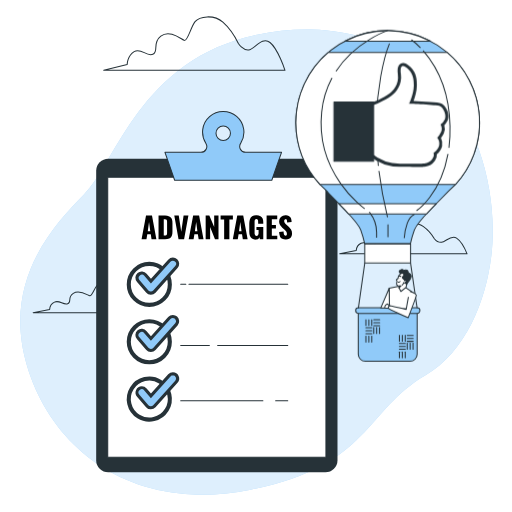
t = 0.00 s
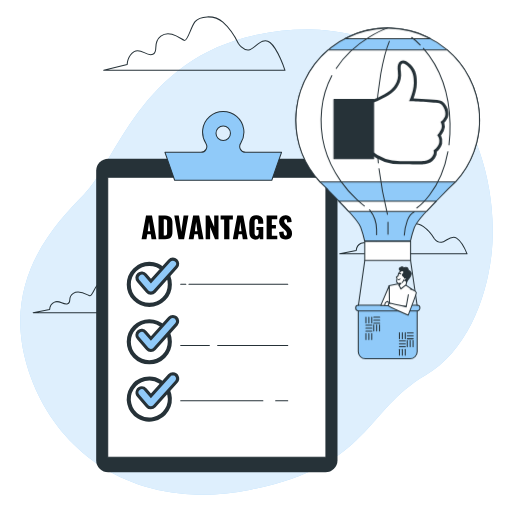
t = 0.19 s
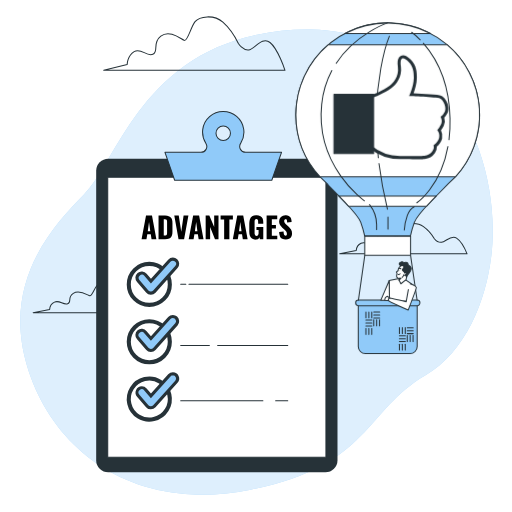
t = 0.56 s
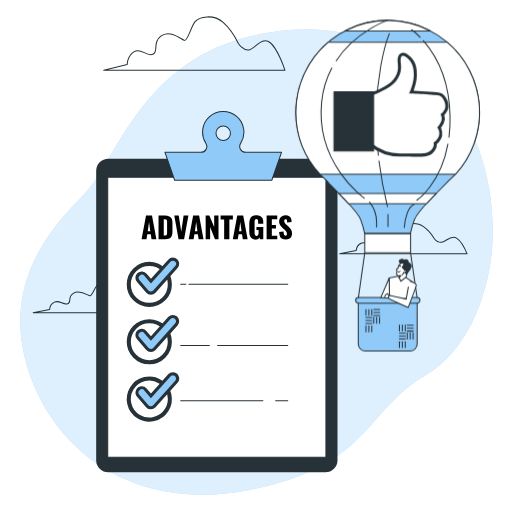
t = 0.75 s
t = 0.94 s: frame unchanged from t = 0.56 s, image omitted
t = 1.31 s: frame unchanged from t = 0.19 s, image omitted

The animated SVG that drew these frames (rendered in a browser with its animation timeline set to each time). Animation: 1 CSS @keyframes rule; one cycle of 1.50 s, repeats indefinitely.

<svg class="animated" id="freepik_stories-advantages" xmlns="http://www.w3.org/2000/svg" viewBox="0 0 500 500" version="1.1" xmlns:xlink="http://www.w3.org/1999/xlink" xmlns:svgjs="http://svgjs.com/svgjs"><style>svg#freepik_stories-advantages:not(.animated) .animable {opacity: 0;}svg#freepik_stories-advantages.animated #freepik--hot-air-balloon--inject-26 {animation: 1.5s Infinite  linear floating;animation-delay: 0s;}svg#freepik_stories-advantages.animated #freepik--Icon--inject-26 {animation: 1.5s Infinite  linear floating;animation-delay: 0s;}            @keyframes floating {                0% {                    opacity: 1;                    transform: translateY(0px);                }                50% {                    transform: translateY(-10px);                }                100% {                    opacity: 1;                    transform: translateY(0px);                }            }        .animator-hidden { display: none; }</style><g id="freepik--background-simple--inject-26" class="animable" style="transform-origin: 250.515px 255.971px;"><path d="M479.78,249.9c-5.1,43.2-24.83,93.43-64.22,116.5C356,401.27,361,454.9,244.84,478.22a239.4,239.4,0,0,1-51.51,4.86A198,198,0,0,1,168.05,481C94.21,470.23,44.52,418.91,26.29,357,2.3,275.47,50.2,222.13,82,190S137,57.7,251,33.89a230.81,230.81,0,0,1,52.94-5c40.57,1,84.83,14.31,115.45,42.12q3.45,3.13,6.71,6.49C468.65,121.15,486.74,191,479.78,249.9Z" style="fill: rgb(144, 202, 249); transform-origin: 250.515px 255.971px;" id="elurximl91xs" class="animable"></path><g id="elpvloqlwrhdr"><path d="M479.78,249.9c-5.1,43.2-24.83,93.43-64.22,116.5C356,401.27,361,454.9,244.84,478.22a239.4,239.4,0,0,1-51.51,4.86A198,198,0,0,1,168.05,481C94.21,470.23,44.52,418.91,26.29,357,2.3,275.47,50.2,222.13,82,190S137,57.7,251,33.89a230.81,230.81,0,0,1,52.94-5c40.57,1,84.83,14.31,115.45,42.12q3.45,3.13,6.71,6.49C468.65,121.15,486.74,191,479.78,249.9Z" style="fill: rgb(255, 255, 255); opacity: 0.7; transform-origin: 250.515px 255.971px;" class="animable"></path></g></g><g id="freepik--Clouds--inject-26" class="animable" style="transform-origin: 244.255px 160.957px;"><path d="M232.81,42.56s-6.27-13.06-15.15-20.9-23-5.74-27.16-.52-7.31,19.33-10.44,18.28-14.11-11-23-4.18S155.51,50.39,149.24,53,137.75,46.21,131,50.39s-6.79,12.54-6.79,12.54l-22.9,5.71h177s-6.79-20.86-14.62-27.13-15.15,6.79-20.9,7.32S232.81,42.56,232.81,42.56Z" style="fill: none; stroke: rgb(38, 50, 56); stroke-linecap: round; stroke-linejoin: round; transform-origin: 189.81px 42.5624px;" id="el816e65cx03v" class="animable"></path><path d="M424.2,233.11s-4.4-7.41-10.64-11.85-16.14-3.26-19.08-.3-5.14,11-7.34,10.37S377.23,225.11,371,229s-1.1,8.59-5.51,10.07-8.07-3.85-12.84-1.48a8.41,8.41,0,0,0-4.77,7.11L331.8,247.9H456.13s-4.77-11.83-10.28-15.39-10.64,3.85-14.68,4.15S424.2,233.11,424.2,233.11Z" style="fill: none; stroke: rgb(38, 50, 56); stroke-linecap: round; stroke-linejoin: round; transform-origin: 393.965px 233.113px;" id="el5mr1wdz95zw" class="animable"></path><path d="M124.78,290.64s-4.4-7.41-10.64-11.85S98,275.53,95.06,278.5s-5.14,10.95-7.34,10.36-9.91-6.22-16.14-2.37-1.1,8.59-5.51,10.07-8.07-3.85-12.84-1.48a8.41,8.41,0,0,0-4.77,7.11l-16.08,3.24H156.71s-4.77-11.83-10.28-15.38-10.64,3.85-14.68,4.14S124.78,290.64,124.78,290.64Z" style="fill: none; stroke: rgb(38, 50, 56); stroke-linecap: round; stroke-linejoin: round; transform-origin: 94.545px 290.643px;" id="elz7tksm2kqmp" class="animable"></path></g><g id="freepik--plants-2--inject-26" class="animable animator-hidden" style="transform-origin: 234.923px 399.557px;"><path d="M43.84,388.78c2.34-.28,6.84-3,6.85-3.06s-2.74-2.41-2.93-2.54c-2.23-1.51-7.42-3.11-9.79-1.25a3.56,3.56,0,0,0-.21,5.3C39.23,388.76,41.84,389,43.84,388.78Z" style="fill: rgb(38, 50, 56); transform-origin: 43.684px 384.971px;" id="el9y3i5nxywb" class="animable"></path><path d="M53.15,401.07c2.11-.85,5.49-4.41,5.75-4.7a63.64,63.64,0,0,0,6.48,5.39c1.32,1,2.68,1.9,4.05,2.82-.69-.33-1.31-.61-1.4-.64-2.55-.87-8-1-9.77,1.37a3.56,3.56,0,0,0,1.19,5.17c1.83,1.09,4.41.65,6.27-.11s4.84-3.75,5.6-4.55l1.59,1.05c2.56,1.66,5.12,3.3,7.57,5,.87.59,1.7,1.21,2.54,1.82-.62-.29-1.14-.52-1.22-.55-2.55-.87-8-1-9.77,1.38a3.55,3.55,0,0,0,1.19,5.16c1.83,1.09,4.41.65,6.27-.11S84,416.1,85,415.16c.83.65,1.67,1.31,2.45,2,.52.47,1.06.89,1.55,1.39l1.5,1.45c.92.95,1.87,1.93,2.74,2.89.61.66,1.18,1.29,1.76,1.94-.86-.61-2.56-1.75-2.71-1.83-2.39-1.24-7.73-2.23-9.87-.12a3.56,3.56,0,0,0,.4,5.29c1.64,1.36,4.26,1.31,6.21.85,2.16-.52,5.9-3.39,6.36-3.76,1,1.07,1.87,2.11,2.71,3.12.63.73,1.23,1.45,1.8,2.14l1.62-.95c-.65-.76-1.34-1.55-2.07-2.36-1-1.09-2-2.23-3.09-3.39A38.64,38.64,0,0,0,98.89,420c2.18.66,6.58.35,7.14.31.21,1.41.39,2.79.55,4.09.08.69.15,1.34.22,2l1.71-1c-.05-.41-.1-.8-.16-1.22-.2-1.44-.45-3-.71-4.54.54-.18,5-1.71,6.64-3.23,1.47-1.37,3-3.53,2.73-5.64a3.57,3.57,0,0,0-4.19-3.26c-2.95.62-5.07,5.62-5.35,8.29,0,.16,0,1.89,0,3-.12-.64-.22-1.27-.34-1.92-.24-1.31-.51-2.6-.8-4-.16-.67-.32-1.34-.49-2s-.4-1.38-.59-2.07c-.49-1.61-1.07-3.21-1.68-4.81,1.14-.21,5.18-1,6.84-2.15s3.46-3,3.56-5.16a3.57,3.57,0,0,0-3.65-3.86c-3,.17-5.86,4.79-6.55,7.39,0,.16-.32,2.08-.46,3.14-.37-1-.74-1.91-1.16-2.87-1.19-2.77-2.48-5.53-3.75-8.29l-1.16-2.54c.41-.07,5.23-.91,7.1-2.19,1.65-1.14,3.45-3,3.55-5.17a3.56,3.56,0,0,0-3.65-3.85c-3,.16-5.86,4.78-6.54,7.39-.06.19-.46,3-.53,3.67-.84-1.87-1.66-3.73-2.4-5.61a61.71,61.71,0,0,1-2.52-7.74c.19,0,5.22-.89,7.13-2.2,1.66-1.13,3.46-3,3.56-5.17A3.56,3.56,0,0,0,99.31,365c-3,.16-5.86,4.79-6.55,7.39-.05.2-.48,3.18-.52,3.72,0-.15-.1-.3-.13-.46A45,45,0,0,1,91,367.51c-.09-1.5-.09-2.94,0-4.34,1-.07,5.31-.41,7.16-1.4s3.77-2.64,4.1-4.74A3.56,3.56,0,0,0,99,352.8c-3-.17-6.36,4.11-7.32,6.62-.06.14-.44,1.59-.7,2.64,0-.63,0-1.28.07-1.89.13-2.27.39-4.35.63-6.19.15-1,.3-2,.45-2.86.91-.55,4.52-2.81,5.69-4.51s2.12-4.08,1.45-6.1a3.56,3.56,0,0,0-4.79-2.28c-2.75,1.23-3.74,6.58-3.45,9.25,0,.23.85,3.8.89,3.77l.06,0c-.16.84-.33,1.74-.49,2.74-.28,1.83-.59,3.91-.77,6.19a64.87,64.87,0,0,0-.22,7.38,46.92,46.92,0,0,0,.92,8.22l0,.09c-.44-.77-1.72-2.88-1.83-3-1.65-2.12-6.08-5.27-8.92-4.24a3.56,3.56,0,0,0-1.85,5c.92,1.92,3.32,3,5.29,3.37,2.22.45,7-.66,7.39-.75A61.75,61.75,0,0,0,94,384.22c.56,1.54,1.18,3.07,1.82,4.59-.4-.65-.75-1.23-.81-1.31-1.65-2.12-6.08-5.27-8.92-4.24a3.56,3.56,0,0,0-1.85,5c.92,1.92,3.32,3,5.29,3.37s6.1-.46,7.18-.71l.75,1.75c1.22,2.8,2.45,5.58,3.56,8.34.4,1,.75,1.95,1.11,2.92-.35-.58-.65-1.07-.71-1.13-1.64-2.13-6.08-5.27-8.91-4.25a3.56,3.56,0,0,0-1.85,5c.92,1.92,3.32,3,5.29,3.37s5.7-.38,7-.66c.34,1,.68,2,1,3,.17.68.39,1.32.53,2l.45,2c.23,1.3.49,2.64.69,3.92.15.88.27,1.73.39,2.58-.38-1-1.16-2.86-1.25-3a13.8,13.8,0,0,0-5-4.87,3.61,3.61,0,0,0-.44-.66,3.56,3.56,0,0,0-5.29-.4c-2.12,2.14-1.13,7.48.11,9.87.08.14,1,1.58,1.66,2.48-.44-.48-.87-.94-1.34-1.42-.91-1-1.85-1.89-2.86-2.89L90,417.45c-.5-.48-1.09-.93-1.64-1.4-1.29-1.07-2.65-2.09-4-3.09.83-.8,3.76-3.69,4.52-5.56s1.2-4.44.11-6.27a3.55,3.55,0,0,0-5.16-1.2c-2.42,1.79-2.25,7.22-1.39,9.77,0,.16.88,1.92,1.35,2.88-.84-.6-1.68-1.19-2.55-1.76-2.52-1.65-5.12-3.24-7.71-4.84l-2.36-1.48c.3-.29,3.85-3.65,4.7-5.75.76-1.86,1.21-4.44.12-6.27a3.58,3.58,0,0,0-5.17-1.2c-2.42,1.8-2.25,7.23-1.39,9.78.07.19,1.26,2.72,1.59,3.35-1.73-1.09-3.44-2.2-5.09-3.35A62.3,62.3,0,0,1,59.5,396c.14-.13,3.87-3.62,4.74-5.77.76-1.86,1.2-4.44.11-6.27a3.55,3.55,0,0,0-5.16-1.2c-2.42,1.79-2.25,7.22-1.39,9.77.07.2,1.35,2.92,1.62,3.4l-.37-.31a46.72,46.72,0,0,1-5.37-6.15c-.9-1.21-1.69-2.41-2.44-3.6.76-.58,4.21-3.27,5.21-5.11s1.68-4.28.8-6.22a3.56,3.56,0,0,0-5-1.76c-2.6,1.52-3,6.93-2.46,9.56,0,.14.52,1.56.88,2.59-.33-.54-.68-1.1-1-1.62-1.15-2-2.08-3.84-2.89-5.51-.45-1-.84-1.82-1.2-2.63.45-1,2.21-4.84,2.25-6.9s-.48-4.58-2.16-5.89a3.55,3.55,0,0,0-5.25.74c-1.61,2.54.51,7.55,2.23,9.62.15.17,2.8,2.7,2.82,2.65l0-.06c.33.79.69,1.64,1.1,2.56.78,1.68,1.67,3.58,2.78,5.58a62.4,62.4,0,0,0,3.89,6.29,46.4,46.4,0,0,0,5.3,6.34l.07.06c-.78-.4-3-1.45-3.2-1.51-2.54-.87-8-1-9.77,1.37a3.56,3.56,0,0,0,1.19,5.17C48.71,402.27,51.29,401.83,53.15,401.07Z" style="fill: rgb(38, 50, 56); transform-origin: 78.4443px 384.237px;" id="elolo07v7ip5e" class="animable"></path><path d="M90.58,362.74s-1-3.52-1-3.73c-1-2.49-4.47-6.69-7.47-6.45a3.56,3.56,0,0,0-3.1,4.31c.38,2.09,2.41,3.74,4.21,4.64C85.29,362.57,90.57,362.74,90.58,362.74Z" style="fill: rgb(38, 50, 56); transform-origin: 84.7529px 357.645px;" id="el9k3obg2m4br" class="animable"></path><path d="M356.72,393.35c2.29,1,7.87.87,7.87.87s-1.2-3.66-1.3-3.88c-1.23-2.56-5.1-6.79-8.25-6.37a3.76,3.76,0,0,0-3,4.72C352.54,390.87,354.78,392.5,356.72,393.35Z" style="fill: rgb(38, 50, 56); transform-origin: 358.246px 389.083px;" id="elvqk8bpi0u3o" class="animable"></path><path d="M358.65,409.52c2.37.34,7.35-1.1,7.75-1.22a65.61,65.61,0,0,0,3,8.36c.68,1.59,1.42,3.16,2.18,4.73-.45-.66-.86-1.25-.93-1.33-1.86-2.15-6.71-5.21-9.64-4a3.76,3.76,0,0,0-1.66,5.35c1.08,2,3.67,2.94,5.77,3.24s6.4-.83,7.52-1.15c.3.6.59,1.2.9,1.8,1.44,2.87,2.89,5.73,4.23,8.58.47,1,.9,2,1.33,3-.4-.59-.75-1.08-.81-1.15-1.86-2.15-6.71-5.21-9.64-4a3.76,3.76,0,0,0-1.67,5.34c1.09,2,3.67,2.95,5.77,3.25s6-.73,7.33-1.1c.41,1,.82,2.09,1.18,3.12.22.7.49,1.37.67,2.09s.4,1.42.59,2.12c.33,1.36.67,2.76,1,4.09.2.93.38,1.82.56,2.71-.46-1-1.39-3-1.49-3.11-1.51-2.4-5.85-6.16-8.93-5.38a3.78,3.78,0,0,0-2.46,5c.77,2.11,3.19,3.46,5.21,4.08,2.24.68,7.18.06,7.8,0,.3,1.47.57,2.91.81,4.28.17,1,.34,2,.49,2.91h2c-.19-1-.4-2.12-.62-3.26-.3-1.5-.64-3.1-1-4.74a42.25,42.25,0,0,0,4.35-2c1.63,1.76,5.8,3.82,6.34,4.09-.57,1.39-1.14,2.74-1.69,4-.29.67-.58,1.31-.86,1.94h2.1c.16-.4.33-.79.5-1.21.58-1.41,1.17-2.93,1.77-4.5.6.12,5.49,1.11,7.77.6,2.07-.47,4.58-1.64,5.5-3.68a3.77,3.77,0,0,0-2.07-5.21c-3-1-7.62,2.42-9.31,4.7-.1.14-1,1.72-1.57,2.73.24-.65.48-1.27.72-1.93.48-1.31.92-2.64,1.4-4.06l.63-2.1c.22-.7.37-1.47.56-2.21.42-1.72.75-3.48,1-5.27,1.15.42,5.25,1.85,7.38,1.7s4.77-.93,6-2.81a3.75,3.75,0,0,0-1.26-5.45c-2.83-1.46-7.89,1.23-9.91,3.23-.12.12-1.41,1.72-2.09,2.62.17-1.08.34-2.15.47-3.24.4-3.16.69-6.36,1-9.56.09-1,.2-1.95.3-2.92.41.15,5.25,1.95,7.63,1.78,2.11-.14,4.77-.92,6-2.8a3.76,3.76,0,0,0-1.26-5.46c-2.83-1.46-7.89,1.23-9.91,3.23-.15.15-2,2.46-2.43,3.07.23-2.15.47-4.29.8-6.39a67.56,67.56,0,0,1,1.83-8.4c.19.08,5.24,2,7.67,1.81,2.12-.15,4.77-.93,6-2.81a3.77,3.77,0,0,0-1.26-5.46c-2.83-1.45-7.9,1.23-9.91,3.24-.16.15-2.14,2.63-2.47,3.11.05-.16.08-.33.13-.49a48.37,48.37,0,0,1,3.33-8c.72-1.41,1.49-2.72,2.27-4,.9.45,5.05,2.46,7.26,2.55s4.85-.4,6.27-2.13a3.76,3.76,0,0,0-.66-5.56c-2.65-1.76-8,.35-10.2,2.12-.12.1-1.24,1.21-2,2,.36-.56.72-1.15,1.07-1.68,1.33-2,2.68-3.76,3.88-5.3.69-.87,1.33-1.64,1.93-2.36,1.12,0,5.62-.16,7.59-1.08s4.12-2.59,4.58-4.78a3.78,3.78,0,0,0-3.15-4.64c-3.16-.34-6.92,4-8.07,6.59-.1.23-1.26,3.91-1.2,3.91h.06c-.59.68-1.23,1.41-1.9,2.23-1.24,1.52-2.62,3.25-4,5.23a66.8,66.8,0,0,0-4.15,6.61,49.13,49.13,0,0,0-3.54,8l0,.11c0-.94,0-3.54,0-3.74-.37-2.82-2.73-8.05-5.86-8.63a3.77,3.77,0,0,0-4.34,3.54c-.18,2.24,1.44,4.48,3,5.9,1.79,1.59,6.74,3.13,7.14,3.25a66,66,0,0,0-2.1,8.64c-.3,1.71-.55,3.43-.79,5.16,0-.81,0-1.53,0-1.63-.36-2.81-2.72-8-5.85-8.62a3.76,3.76,0,0,0-4.34,3.54c-.18,2.24,1.44,4.48,3,5.89s5.8,2.84,6.92,3.19c-.09.67-.17,1.33-.25,2-.39,3.2-.75,6.38-1.21,9.5-.16,1.1-.36,2.17-.55,3.25,0-.72,0-1.32,0-1.41-.36-2.82-2.72-8.05-5.85-8.63a3.77,3.77,0,0,0-4.34,3.55c-.19,2.23,1.44,4.47,3,5.88s5.39,2.7,6.71,3.13c-.23,1.1-.46,2.19-.73,3.25-.21.71-.35,1.41-.6,2.12s-.45,1.4-.67,2.09c-.48,1.31-1,2.67-1.46,3.94-.34.89-.68,1.72-1,2.57.17-1.09.46-3.24.47-3.42a14.72,14.72,0,0,0-2-7.11,4.64,4.64,0,0,0-.06-.83,3.75,3.75,0,0,0-4.6-3.19c-3.07.82-5,6.21-5.17,9,0,.16.1,2,.19,3.14-.15-.67-.29-1.32-.46-2-.32-1.35-.69-2.7-1.07-4.15-.21-.7-.42-1.4-.64-2.11s-.49-1.42-.74-2.14c-.61-1.67-1.3-3.32-2-5,1.19-.29,5.4-1.36,7.09-2.66s3.47-3.4,3.45-5.65a3.76,3.76,0,0,0-4.07-3.85c-3.16.34-5.9,5.38-6.48,8.16,0,.17-.22,2.22-.3,3.34-.45-1-.9-2-1.39-3-1.41-2.85-2.93-5.69-4.43-8.52-.46-.87-.91-1.74-1.36-2.61.42-.1,5.45-1.27,7.34-2.72,1.69-1.29,3.47-3.41,3.46-5.65a3.76,3.76,0,0,0-4.07-3.85c-3.16.34-5.9,5.38-6.48,8.16,0,.21-.31,3.15-.34,3.9-1-1.92-2-3.84-2.85-5.77a65.56,65.56,0,0,1-3.11-8c.2,0,5.46-1.24,7.4-2.73,1.68-1.29,3.47-3.4,3.45-5.64a3.78,3.78,0,0,0-4.07-3.86c-3.16.35-5.9,5.38-6.47,8.16-.05.22-.33,3.38-.34,4-.05-.16-.12-.32-.17-.48a48.16,48.16,0,0,1-1.61-8.46c-.18-1.58-.26-3.1-.3-4.58,1-.12,5.57-.73,7.47-1.88s3.82-3,4.05-5.23a3.77,3.77,0,0,0-3.62-4.28c-3.18,0-6.46,4.7-7.34,7.4,0,.15-.36,1.69-.58,2.83,0-.67,0-1.36,0-2,0-2.41.16-4.61.31-6.56.09-1.11.2-2.11.31-3,.92-.63,4.6-3.23,5.73-5.09s2-4.42,1.18-6.51a3.77,3.77,0,0,0-5.18-2.13c-2.82,1.46-3.57,7.15-3.1,10,0,.24,1.11,4,1.16,3.92l.05,0c-.12.89-.25,1.86-.36,2.91-.19,2-.39,4.15-.45,6.57a67.31,67.31,0,0,0,.19,7.8,48.27,48.27,0,0,0,1.44,8.6l0,.1c-.5-.78-2-2.93-2.1-3.09-1.86-2.14-6.71-5.2-9.64-4a3.77,3.77,0,0,0-1.67,5.35C354,408.24,356.55,409.21,358.65,409.52Z" style="fill: rgb(38, 50, 56); transform-origin: 392.85px 414.395px;" id="elg44gqw1vyla" class="animable"></path><path d="M413.19,394.57c.05,0,1-3.71,1.05-3.95.39-2.81-.51-8.48-3.37-9.86a3.76,3.76,0,0,0-5.12,2.27c-.77,2.11.2,4.69,1.36,6.48C408.46,391.6,413.19,394.57,413.19,394.57Z" style="fill: rgb(38, 50, 56); transform-origin: 409.9px 387.499px;" id="el17ctwafia0t" class="animable"></path></g><g id="freepik--plant-1--inject-26" class="animable animator-hidden" style="transform-origin: 110.76px 160.255px;"><path d="M46.15,122.06c4.12,1.8,14.2,1.57,14.21,1.57s-2.17-6.6-2.36-7c-2.21-4.62-9.21-12.26-14.9-11.49a6.78,6.78,0,0,0-5.45,8.51C38.59,117.6,42.64,120.53,46.15,122.06Z" style="fill: rgb(38, 50, 56); transform-origin: 48.881px 114.363px;" id="el8chu3djmjip" class="animable"></path><path d="M49.63,151.26c4.27.62,13.27-2,14-2.2a120.16,120.16,0,0,0,5.45,15.1c1.24,2.87,2.57,5.71,4,8.55-.82-1.2-1.56-2.27-1.68-2.41-3.36-3.88-12.12-9.4-17.41-7.15a6.79,6.79,0,0,0-3,9.65c1.95,3.55,6.63,5.31,10.42,5.86s11.56-1.51,13.59-2.08c.54,1.08,1.07,2.17,1.61,3.25,2.61,5.19,5.23,10.35,7.64,15.5.86,1.81,1.63,3.63,2.41,5.44-.73-1.07-1.35-2-1.46-2.08-3.36-3.88-12.12-9.4-17.41-7.16a6.8,6.8,0,0,0-3,9.66c2,3.55,6.63,5.31,10.42,5.86s10.81-1.31,13.23-2c.74,1.88,1.49,3.76,2.12,5.62.41,1.28.89,2.48,1.22,3.79s.72,2.56,1.07,3.82c.59,2.45,1.21,5,1.72,7.39.37,1.67.7,3.27,1,4.88-.82-1.81-2.52-5.33-2.69-5.61-2.73-4.34-10.56-11.12-16.12-9.71a6.8,6.8,0,0,0-4.44,9.09c1.39,3.81,5.74,6.25,9.41,7.37,4,1.24,13,.11,14.07,0,.54,2.67,1,5.27,1.46,7.73.32,1.82.62,3.57.88,5.25h3.58q-.51-2.81-1.11-5.87c-.54-2.72-1.16-5.6-1.83-8.56a76.23,76.23,0,0,0,7.86-3.69c2.94,3.18,10.47,6.91,11.44,7.38-1,2.52-2,5-3,7.25-.53,1.21-1,2.36-1.55,3.49h3.78c.3-.71.6-1.42.9-2.17,1-2.55,2.13-5.3,3.2-8.14,1.08.23,9.92,2,14,1.09,3.74-.84,8.26-3,9.93-6.65a6.79,6.79,0,0,0-3.75-9.39c-5.44-1.83-13.75,4.35-16.8,8.48-.18.24-1.83,3.1-2.84,4.92.43-1.16.86-2.28,1.29-3.48.87-2.37,1.67-4.76,2.54-7.33.37-1.25.75-2.52,1.14-3.8s.67-2.64,1-4c.74-3.11,1.34-6.3,1.87-9.52,2.07.75,9.48,3.33,13.32,3.06s8.62-1.67,10.83-5.07a6.79,6.79,0,0,0-2.28-9.85c-5.11-2.63-14.26,2.22-17.89,5.84-.23.22-2.55,3.11-3.79,4.72.31-1.94.62-3.87.86-5.85.71-5.69,1.25-11.48,1.81-17.25.17-1.76.36-3.52.55-5.28.74.27,9.48,3.53,13.78,3.23,3.82-.27,8.61-1.68,10.82-5.07a6.8,6.8,0,0,0-2.28-9.86c-5.11-2.63-14.26,2.22-17.89,5.84-.27.27-3.6,4.44-4.4,5.54.41-3.88.86-7.75,1.45-11.54A120.39,120.39,0,0,1,138,148c.34.13,9.45,3.56,13.85,3.26,3.82-.27,8.62-1.68,10.83-5.07a6.81,6.81,0,0,0-2.28-9.86c-5.11-2.63-14.26,2.22-17.89,5.84-.29.28-3.87,4.76-4.46,5.62.09-.29.14-.59.23-.88a87.39,87.39,0,0,1,6-14.35c1.31-2.56,2.7-4.93,4.1-7.2,1.64.81,9.13,4.45,13.12,4.61,3.83.15,8.75-.72,11.32-3.85a6.79,6.79,0,0,0-1.19-10c-4.78-3.18-14.41.64-18.42,3.83-.22.18-2.24,2.19-3.69,3.68.65-1,1.3-2.08,1.94-3,2.4-3.62,4.83-6.79,7-9.57,1.24-1.58,2.4-3,3.5-4.27,2,0,10.14-.29,13.69-2s7.43-4.67,8.27-8.64a6.79,6.79,0,0,0-5.68-8.36c-5.71-.62-12.5,7.21-14.58,11.89-.18.41-2.27,7.06-2.17,7.06h.12c-1.08,1.23-2.22,2.56-3.44,4-2.24,2.75-4.74,5.87-7.23,9.45a120.59,120.59,0,0,0-7.48,11.93,88.08,88.08,0,0,0-6.4,14.4c0,.06,0,.12-.05.18,0-1.68-.05-6.39-.1-6.75-.65-5.08-4.92-14.53-10.57-15.57a6.79,6.79,0,0,0-7.83,6.39c-.33,4,2.59,8.09,5.45,10.64,3.22,2.88,12.17,5.66,12.88,5.88A119,119,0,0,0,133,162.89c-.55,3.07-1,6.18-1.42,9.31,0-1.46,0-2.76-.08-2.94-.66-5.09-4.92-14.53-10.57-15.57a6.8,6.8,0,0,0-7.84,6.39c-.33,4,2.6,8.09,5.46,10.64s10.47,5.12,12.49,5.76c-.15,1.2-.31,2.4-.45,3.6-.69,5.76-1.35,11.52-2.18,17.14-.29,2-.64,3.92-1,5.87,0-1.3,0-2.38-.07-2.55-.66-5.09-4.93-14.52-10.57-15.57a6.8,6.8,0,0,0-7.84,6.39c-.33,4,2.6,8.09,5.45,10.64s9.74,4.87,12.13,5.64c-.42,2-.83,4-1.33,5.87-.37,1.29-.63,2.55-1.07,3.83l-1.22,3.77c-.86,2.37-1.74,4.83-2.64,7.12-.61,1.6-1.23,3.11-1.84,4.63.31-2,.84-5.83.84-6.16a26.43,26.43,0,0,0-3.53-12.84,8.41,8.41,0,0,0-.1-1.5,6.8,6.8,0,0,0-8.31-5.77c-5.55,1.48-9.07,11.22-9.33,16.34,0,.3.18,3.6.34,5.68-.28-1.21-.54-2.38-.84-3.62-.58-2.46-1.24-4.89-1.93-7.51l-1.15-3.8c-.35-1.27-.89-2.57-1.34-3.88-1.1-3-2.35-6-3.69-9,2.15-.51,9.75-2.45,12.81-4.79s6.26-6.15,6.23-10.21a6.79,6.79,0,0,0-7.34-7c-5.71.62-10.67,9.71-11.7,14.73-.07.32-.41,4-.55,6-.82-1.78-1.62-3.57-2.51-5.35-2.55-5.14-5.29-10.26-8-15.38-.83-1.57-1.64-3.14-2.46-4.72.77-.17,9.86-2.28,13.27-4.9,3-2.33,6.27-6.15,6.24-10.2a6.8,6.8,0,0,0-7.34-7c-5.71.62-10.67,9.71-11.7,14.74-.08.37-.56,5.68-.62,7-1.79-3.46-3.55-6.93-5.15-10.42A120.21,120.21,0,0,1,65,149c.36-.08,9.85-2.23,13.36-4.92,3-2.33,6.26-6.15,6.23-10.2a6.8,6.8,0,0,0-7.34-7c-5.71.62-10.67,9.72-11.7,14.74-.08.39-.6,6.1-.61,7.14-.09-.28-.22-.57-.3-.86a87.43,87.43,0,0,1-2.91-15.28c-.32-2.86-.46-5.6-.55-8.27,1.81-.22,10.07-1.32,13.49-3.39s6.9-5.42,7.31-9.46a6.79,6.79,0,0,0-6.53-7.72c-5.74,0-11.66,8.49-13.25,13.36-.08.27-.66,3.06-1,5.1,0-1.2-.06-2.45,0-3.6,0-4.35.28-8.32.55-11.84.17-2,.36-3.81.56-5.5,1.67-1.14,8.31-5.83,10.35-9.18s3.63-8,2.14-11.76a6.81,6.81,0,0,0-9.36-3.85c-5.1,2.64-6.44,12.91-5.6,18,.08.44,2,7.14,2.09,7.09l.1-.07c-.23,1.62-.45,3.36-.65,5.26-.35,3.52-.71,7.5-.81,11.86a119,119,0,0,0,.33,14.08,89.29,89.29,0,0,0,2.61,15.54l.06.19c-.91-1.42-3.57-5.31-3.8-5.58-3.36-3.88-12.12-9.4-17.41-7.16a6.8,6.8,0,0,0-3,9.66C41.16,149,45.84,150.71,49.63,151.26Z" style="fill: rgb(38, 50, 56); transform-origin: 111.26px 160.255px;" id="el20qzzlje90ej" class="animable"></path><path d="M148.11,124.28c.09,0,1.84-6.7,1.9-7.14.7-5.08-.92-15.31-6.09-17.81a6.79,6.79,0,0,0-9.24,4.1c-1.39,3.81.37,8.48,2.45,11.7C139.57,118.9,148.11,124.27,148.11,124.28Z" style="fill: rgb(38, 50, 56); transform-origin: 142.174px 111.507px;" id="eljp38n3hpye8" class="animable"></path></g><g id="freepik--List--inject-26" class="animable animator-active" style="transform-origin: 211.755px 284.997px;"><rect x="93.93" y="154.95" width="235.65" height="306.2" rx="11.79" style="fill: rgb(38, 50, 56); transform-origin: 211.755px 308.05px;" id="elqup83nafd3" class="animable"></rect><rect x="105.2" y="173.05" width="213.1" height="273.57" style="fill: rgb(255, 255, 255); stroke: rgb(38, 50, 56); stroke-linecap: round; stroke-linejoin: round; transform-origin: 211.75px 309.835px;" id="el28n7q87qajr" class="animable"></rect><path d="M239.82,148.77a5.76,5.76,0,0,1-4.71-9,20.19,20.19,0,1,0-34,.31,5.7,5.7,0,0,1-4.91,8.69h-35.1L170.55,176h94.88l9.49-27.25ZM218,137.16a7.07,7.07,0,1,1,7.06-7.07A7.08,7.08,0,0,1,218,137.16Z" style="fill: rgb(144, 202, 249); stroke: rgb(38, 50, 56); stroke-linecap: round; stroke-linejoin: round; transform-origin: 218.01px 142.422px;" id="elsf5igunb1qk" class="animable"></path><path d="M138.25,233.63l4.36-23.07h5.81l4.3,23.07H148l-.77-4.87h-3.39l-.8,4.87Zm6.06-7.92h2.45l-1.22-9Z" id="el427zb0kdd13" class="animable" style="transform-origin: 145.485px 222.095px;"></path><path d="M154.82,233.63V210.56h5.84a11.84,11.84,0,0,1,4.7.75,4.42,4.42,0,0,1,2.36,2.37,10.67,10.67,0,0,1,.69,4.17v8.37a11,11,0,0,1-.69,4.23,4.47,4.47,0,0,1-2.35,2.41,11.39,11.39,0,0,1-4.65.77Zm5.1-3.54h.8a3.1,3.1,0,0,0,1.68-.34,1.53,1.53,0,0,0,.64-1,10.09,10.09,0,0,0,.13-1.71V217a6.78,6.78,0,0,0-.16-1.66,1.38,1.38,0,0,0-.67-.91,3.57,3.57,0,0,0-1.65-.28h-.77Z" id="el3p3hpm7nxhp" class="animable" style="transform-origin: 161.618px 222.095px;"></path><path d="M174.36,233.63l-4.16-23.07h4.36L177,226.22l2.3-15.66H184l-4.22,23.07Z" id="elcckxir4yt6j" class="animable" style="transform-origin: 177.1px 222.095px;"></path><path d="M184.27,233.63l4.36-23.07h5.81l4.3,23.07H194l-.77-4.87h-3.39l-.8,4.87Zm6.07-7.92h2.45l-1.23-9Z" id="el80ajhwsvzwa" class="animable" style="transform-origin: 191.505px 222.095px;"></path><path d="M200.84,233.63V210.56h3.59l4.73,11.1v-11.1h4.22v23.07h-3.45l-4.73-12v12Z" id="elvbbwl8nj86c" class="animable" style="transform-origin: 207.11px 222.095px;"></path><path d="M218.9,233.63V214.35h-3.47v-3.79h12v3.79H224v19.28Z" id="elijrnkpgole" class="animable" style="transform-origin: 221.43px 222.095px;"></path><path d="M227.36,233.63l4.35-23.07h5.81l4.3,23.07h-4.69l-.77-4.87H233l-.8,4.87Zm6.06-7.92h2.45l-1.22-9Z" id="el2hqlfm7l2cs" class="animable" style="transform-origin: 234.59px 222.095px;"></path><path d="M249.8,234a6.34,6.34,0,0,1-3.77-1,5.39,5.39,0,0,1-2-2.8,13.62,13.62,0,0,1-.58-4.18v-7.74a13.14,13.14,0,0,1,.62-4.25,5.29,5.29,0,0,1,2.15-2.77,7.56,7.56,0,0,1,4.15-1,8,8,0,0,1,4,.86,4.88,4.88,0,0,1,2.09,2.36,9.15,9.15,0,0,1,.63,3.53v1.48h-5v-1.88a8.27,8.27,0,0,0-.1-1.36,1.78,1.78,0,0,0-.45-1,1.5,1.5,0,0,0-1.16-.39,1.47,1.47,0,0,0-1.19.44,2.12,2.12,0,0,0-.47,1.1,8.66,8.66,0,0,0-.1,1.37v10.68a5.91,5.91,0,0,0,.16,1.43,2.23,2.23,0,0,0,.56,1.09,1.94,1.94,0,0,0,2.41,0,2.22,2.22,0,0,0,.6-1.11,6.13,6.13,0,0,0,.17-1.45v-2.71h-2.08v-3h6.67v12h-3.37l-.28-1.91a4.16,4.16,0,0,1-1.34,1.61A4,4,0,0,1,249.8,234Z" id="elk6lci6d2uud" class="animable" style="transform-origin: 250.279px 222.13px;"></path><path d="M260.36,233.63V210.56h10.37V214h-5.27v5.73h4v3.53h-4v6.89h5.33v3.45Z" id="eldph6xgrrmca" class="animable" style="transform-origin: 265.575px 222.095px;"></path><path d="M279.22,234a7.7,7.7,0,0,1-3.62-.77,4.9,4.9,0,0,1-2.19-2.38,10.84,10.84,0,0,1-.83-4.17l4.36-.66a10.61,10.61,0,0,0,.27,2.4,2.73,2.73,0,0,0,.68,1.31,1.57,1.57,0,0,0,1.07.39,1,1,0,0,0,1-.54,2.78,2.78,0,0,0,.24-1.14,4.12,4.12,0,0,0-.68-2.4,10.47,10.47,0,0,0-1.85-2l-2-1.74a11.2,11.2,0,0,1-2.2-2.52,6.35,6.35,0,0,1-.9-3.49,5.69,5.69,0,0,1,1.74-4.48,6.8,6.8,0,0,1,4.72-1.56,6.08,6.08,0,0,1,3,.63,4.36,4.36,0,0,1,1.71,1.64,6.87,6.87,0,0,1,.8,2.13,14,14,0,0,1,.24,2.15l-4.39.55a16.58,16.58,0,0,0-.13-1.78,2.33,2.33,0,0,0-.41-1.17,1.12,1.12,0,0,0-1-.41,1.1,1.1,0,0,0-1,.59,2.57,2.57,0,0,0-.32,1.2,3.37,3.37,0,0,0,.61,2.09,11.81,11.81,0,0,0,1.61,1.7l1.91,1.68a13,13,0,0,1,2.54,2.9,7.24,7.24,0,0,1,1,4,5.84,5.84,0,0,1-.74,2.94,5.34,5.34,0,0,1-2.09,2.1A6.4,6.4,0,0,1,279.22,234Z" id="elqwopmbufu0m" class="animable" style="transform-origin: 278.882px 222.122px;"></path><circle cx="145.81" cy="277.72" r="20.04" style="fill: rgb(255, 255, 255); stroke: rgb(38, 50, 56); stroke-miterlimit: 10; stroke-width: 4px; transform-origin: 145.81px 277.72px;" id="elprw207zbjhq" class="animable"></circle><path d="M147.24,286.28a4.68,4.68,0,0,1-3.49-1.62L135,274.39a4.65,4.65,0,0,1,7.06-6.05l5.35,6.24,18-20a4.65,4.65,0,0,1,3.46-1.54,4.65,4.65,0,0,1,3.46,7.75l-21.52,24a4.65,4.65,0,0,1-3.45,1.54Z" style="fill: rgb(144, 202, 249); transform-origin: 153.731px 269.685px;" id="elflcu14ehk2i" class="animable"></path><path d="M168.79,254.53a3.12,3.12,0,0,1,2.1.8,3.16,3.16,0,0,1,.24,4.45l-21.51,24a3.17,3.17,0,0,1-2.34,1h0a3.13,3.13,0,0,1-2.35-1.1l-8.8-10.27a3.15,3.15,0,0,1,4.78-4.09l6.46,7.54,19.11-21.29a3.17,3.17,0,0,1,2.35-1m0-3h0a6.17,6.17,0,0,0-4.58,2l-16.83,18.74-4.24-4.95a6.15,6.15,0,1,0-9.33,8l8.8,10.26a6.13,6.13,0,0,0,4.59,2.15h.08a6.13,6.13,0,0,0,4.57-2l21.51-24a6.07,6.07,0,0,0,1.57-4.43,6.14,6.14,0,0,0-6.14-5.82Z" style="fill: rgb(38, 50, 56); transform-origin: 153.593px 269.645px;" id="eldisbhtaicwb" class="animable"></path><circle cx="145.81" cy="333.73" r="20.04" style="fill: rgb(255, 255, 255); stroke: rgb(38, 50, 56); stroke-miterlimit: 10; stroke-width: 4px; transform-origin: 145.81px 333.73px;" id="el1v3joklj6k9" class="animable"></circle><path d="M147.24,342.29a4.64,4.64,0,0,1-3.49-1.62L135,330.4a4.65,4.65,0,0,1,7.06-6l5.35,6.25,18-20a4.65,4.65,0,0,1,3.46-1.54,4.65,4.65,0,0,1,3.46,7.75l-21.52,24a4.65,4.65,0,0,1-3.45,1.54Z" style="fill: rgb(144, 202, 249); transform-origin: 153.827px 325.755px;" id="el7vzekn8r9ca" class="animable"></path><path d="M168.79,310.54a3.15,3.15,0,0,1,2.34,5.25l-21.51,24a3.17,3.17,0,0,1-2.34,1h0a3.13,3.13,0,0,1-2.35-1.1l-8.8-10.26a3.15,3.15,0,1,1,4.78-4.1l6.46,7.54,19.11-21.29a3.17,3.17,0,0,1,2.35-1m0-3h0a6.17,6.17,0,0,0-4.58,2l-16.83,18.74-4.24-4.94a6.15,6.15,0,1,0-9.33,8l8.8,10.27a6.15,6.15,0,0,0,4.59,2.14h.08a6.13,6.13,0,0,0,4.57-2l21.51-23.95a6.15,6.15,0,0,0-.46-8.69,6.18,6.18,0,0,0-4.11-1.57Z" style="fill: rgb(38, 50, 56); transform-origin: 153.592px 325.685px;" id="el5h140r8p4rl" class="animable"></path><g id="elyiyugraeuh"><circle cx="145.81" cy="389.74" r="20.04" style="fill: rgb(255, 255, 255); stroke: rgb(38, 50, 56); stroke-miterlimit: 10; stroke-width: 4px; transform-origin: 145.81px 389.74px; transform: rotate(-58.0552deg);" class="animable"></circle></g><path d="M147.24,398.3a4.61,4.61,0,0,1-3.49-1.62L135,386.42a4.65,4.65,0,0,1,7.06-6.06l5.35,6.25,18-20a4.65,4.65,0,0,1,3.46-1.54,4.65,4.65,0,0,1,3.46,7.76l-21.52,23.95a4.65,4.65,0,0,1-3.45,1.54Z" style="fill: rgb(144, 202, 249); transform-origin: 153.702px 381.695px;" id="eluqkg3y3b13g" class="animable"></path><path d="M168.79,366.55a3.15,3.15,0,0,1,2.34,5.25l-21.51,24a3.17,3.17,0,0,1-2.34,1h0a3.13,3.13,0,0,1-2.35-1.1l-8.8-10.26a3.15,3.15,0,1,1,4.78-4.1l6.46,7.54,19.11-21.28a3.15,3.15,0,0,1,2.35-1.05m0-3h0a6.21,6.21,0,0,0-4.58,2l-16.83,18.74-4.24-4.94a6.13,6.13,0,0,0-4.67-2.15,6.14,6.14,0,0,0-4.66,10.15l8.8,10.27a6.15,6.15,0,0,0,4.59,2.14h.08a6.13,6.13,0,0,0,4.57-2l21.51-23.95a6.15,6.15,0,0,0-4.57-10.26Z" style="fill: rgb(38, 50, 56); transform-origin: 153.667px 381.655px;" id="elawxdmo8w67u" class="animable"></path><line x1="184.55" y1="277.56" x2="281.02" y2="277.56" style="fill: none; stroke: rgb(38, 50, 56); stroke-linecap: round; stroke-linejoin: round; transform-origin: 232.785px 277.56px;" id="elfrst5eunzfn" class="animable"></line><line x1="176.46" y1="277.56" x2="181.44" y2="277.56" style="fill: none; stroke: rgb(38, 50, 56); stroke-linecap: round; stroke-linejoin: round; transform-origin: 178.95px 277.56px;" id="el1mol0qvdo66" class="animable"></line><line x1="212.56" y1="337.3" x2="281.02" y2="337.3" style="fill: none; stroke: rgb(38, 50, 56); stroke-linecap: round; stroke-linejoin: round; transform-origin: 246.79px 337.3px;" id="elqagqfbhs1ti" class="animable"></line><line x1="176.46" y1="337.3" x2="204.47" y2="337.3" style="fill: none; stroke: rgb(38, 50, 56); stroke-linecap: round; stroke-linejoin: round; transform-origin: 190.465px 337.3px;" id="elsn2c16cr3r9" class="animable"></line><line x1="269.19" y1="391.45" x2="281.02" y2="391.45" style="fill: none; stroke: rgb(38, 50, 56); stroke-linecap: round; stroke-linejoin: round; transform-origin: 275.105px 391.45px;" id="elfkejl023sl5" class="animable"></line><line x1="176.46" y1="391.45" x2="256.74" y2="391.45" style="fill: none; stroke: rgb(38, 50, 56); stroke-linecap: round; stroke-linejoin: round; transform-origin: 216.6px 391.45px;" id="elbm0c7jodtpt" class="animable"></line></g><g id="freepik--hot-air-balloon--inject-26" class="animable" style="transform-origin: 378.61px 191.337px;"><path d="M349.87,303.13h57.49a0,0,0,0,1,0,0v42.71a7,7,0,0,1-7,7H356.85a7,7,0,0,1-7-7V303.13A0,0,0,0,1,349.87,303.13Z" style="fill: rgb(144, 202, 249); stroke: rgb(38, 50, 56); stroke-linecap: round; stroke-linejoin: round; transform-origin: 378.605px 327.985px;" id="elxc4s8cdehm9" class="animable"></path><line x1="357.32" y1="312.13" x2="357.32" y2="317.92" style="fill: none; stroke: rgb(38, 50, 56); stroke-linecap: round; stroke-linejoin: round; transform-origin: 357.32px 315.025px;" id="eldny89t3wcn6" class="animable"></line><line x1="360.16" y1="312.13" x2="360.16" y2="317.92" style="fill: none; stroke: rgb(38, 50, 56); stroke-linecap: round; stroke-linejoin: round; transform-origin: 360.16px 315.025px;" id="el4ufc3l2yw0g" class="animable"></line><line x1="363" y1="312.13" x2="363" y2="317.92" style="fill: none; stroke: rgb(38, 50, 56); stroke-linecap: round; stroke-linejoin: round; transform-origin: 363px 315.025px;" id="elbcu5tpfhf0m" class="animable"></line><line x1="364.93" y1="319.84" x2="364.93" y2="325.63" style="fill: none; stroke: rgb(38, 50, 56); stroke-linecap: round; stroke-linejoin: round; transform-origin: 364.93px 322.735px;" id="elssvldrbpovh" class="animable"></line><line x1="367.77" y1="319.84" x2="367.77" y2="325.63" style="fill: none; stroke: rgb(38, 50, 56); stroke-linecap: round; stroke-linejoin: round; transform-origin: 367.77px 322.735px;" id="elln3jmv0bydo" class="animable"></line><line x1="370.61" y1="319.84" x2="370.61" y2="325.63" style="fill: none; stroke: rgb(38, 50, 56); stroke-linecap: round; stroke-linejoin: round; transform-origin: 370.61px 322.735px;" id="eltyg5ari47r" class="animable"></line><line x1="357.32" y1="328.26" x2="357.32" y2="334.05" style="fill: none; stroke: rgb(38, 50, 56); stroke-linecap: round; stroke-linejoin: round; transform-origin: 357.32px 331.155px;" id="els8e8sprydfd" class="animable"></line><line x1="360.16" y1="328.26" x2="360.16" y2="334.05" style="fill: none; stroke: rgb(38, 50, 56); stroke-linecap: round; stroke-linejoin: round; transform-origin: 360.16px 331.155px;" id="eln60en57gu0h" class="animable"></line><line x1="363" y1="328.26" x2="363" y2="334.05" style="fill: none; stroke: rgb(38, 50, 56); stroke-linecap: round; stroke-linejoin: round; transform-origin: 363px 331.155px;" id="ela477zvbt3dq" class="animable"></line><line x1="363.06" y1="320.1" x2="357.26" y2="320.1" style="fill: none; stroke: rgb(38, 50, 56); stroke-linecap: round; stroke-linejoin: round; transform-origin: 360.16px 320.1px;" id="elsr09c3vhtf8" class="animable"></line><line x1="363.06" y1="322.94" x2="357.26" y2="322.94" style="fill: none; stroke: rgb(38, 50, 56); stroke-linecap: round; stroke-linejoin: round; transform-origin: 360.16px 322.94px;" id="elai31rcaqo9d" class="animable"></line><line x1="363.06" y1="325.78" x2="357.26" y2="325.78" style="fill: none; stroke: rgb(38, 50, 56); stroke-linecap: round; stroke-linejoin: round; transform-origin: 360.16px 325.78px;" id="elvbgr0ja1np" class="animable"></line><line x1="370.77" y1="312.28" x2="364.97" y2="312.28" style="fill: none; stroke: rgb(38, 50, 56); stroke-linecap: round; stroke-linejoin: round; transform-origin: 367.87px 312.28px;" id="elhpljs17nhk7" class="animable"></line><line x1="370.77" y1="315.13" x2="364.97" y2="315.13" style="fill: none; stroke: rgb(38, 50, 56); stroke-linecap: round; stroke-linejoin: round; transform-origin: 367.87px 315.13px;" id="el7nsfuhaj75x" class="animable"></line><line x1="370.77" y1="317.97" x2="364.97" y2="317.97" style="fill: none; stroke: rgb(38, 50, 56); stroke-linecap: round; stroke-linejoin: round; transform-origin: 367.87px 317.97px;" id="elxxlssuobhq9" class="animable"></line><line x1="390.04" y1="327.47" x2="390.04" y2="333.26" style="fill: none; stroke: rgb(38, 50, 56); stroke-linecap: round; stroke-linejoin: round; transform-origin: 390.04px 330.365px;" id="el5y671ovomat" class="animable"></line><line x1="392.88" y1="327.47" x2="392.88" y2="333.26" style="fill: none; stroke: rgb(38, 50, 56); stroke-linecap: round; stroke-linejoin: round; transform-origin: 392.88px 330.365px;" id="elhwo5gmwybtd" class="animable"></line><line x1="395.72" y1="327.47" x2="395.72" y2="333.26" style="fill: none; stroke: rgb(38, 50, 56); stroke-linecap: round; stroke-linejoin: round; transform-origin: 395.72px 330.365px;" id="el69h19x4h6ug" class="animable"></line><line x1="397.65" y1="335.18" x2="397.65" y2="340.97" style="fill: none; stroke: rgb(38, 50, 56); stroke-linecap: round; stroke-linejoin: round; transform-origin: 397.65px 338.075px;" id="elji2bspuyrqk" class="animable"></line><line x1="400.49" y1="335.18" x2="400.49" y2="340.97" style="fill: none; stroke: rgb(38, 50, 56); stroke-linecap: round; stroke-linejoin: round; transform-origin: 400.49px 338.075px;" id="els0g1y73xgc" class="animable"></line><line x1="403.33" y1="335.18" x2="403.33" y2="340.97" style="fill: none; stroke: rgb(38, 50, 56); stroke-linecap: round; stroke-linejoin: round; transform-origin: 403.33px 338.075px;" id="el3ph6dj5kobq" class="animable"></line><line x1="390.04" y1="343.6" x2="390.04" y2="349.4" style="fill: none; stroke: rgb(38, 50, 56); stroke-linecap: round; stroke-linejoin: round; transform-origin: 390.04px 346.5px;" id="ele55izmdvfuf" class="animable"></line><line x1="392.88" y1="343.6" x2="392.88" y2="349.4" style="fill: none; stroke: rgb(38, 50, 56); stroke-linecap: round; stroke-linejoin: round; transform-origin: 392.88px 346.5px;" id="el03fci96eo3f" class="animable"></line><line x1="395.72" y1="343.6" x2="395.72" y2="349.4" style="fill: none; stroke: rgb(38, 50, 56); stroke-linecap: round; stroke-linejoin: round; transform-origin: 395.72px 346.5px;" id="eldzxpmgzo78q" class="animable"></line><line x1="395.78" y1="335.44" x2="389.98" y2="335.44" style="fill: none; stroke: rgb(38, 50, 56); stroke-linecap: round; stroke-linejoin: round; transform-origin: 392.88px 335.44px;" id="el2hylzlmdj1e" class="animable"></line><line x1="395.78" y1="338.28" x2="389.98" y2="338.28" style="fill: none; stroke: rgb(38, 50, 56); stroke-linecap: round; stroke-linejoin: round; transform-origin: 392.88px 338.28px;" id="el4xrdwg9dsce" class="animable"></line><line x1="395.78" y1="341.12" x2="389.98" y2="341.12" style="fill: none; stroke: rgb(38, 50, 56); stroke-linecap: round; stroke-linejoin: round; transform-origin: 392.88px 341.12px;" id="elh7qsr67t71h" class="animable"></line><line x1="403.49" y1="327.63" x2="397.69" y2="327.63" style="fill: none; stroke: rgb(38, 50, 56); stroke-linecap: round; stroke-linejoin: round; transform-origin: 400.59px 327.63px;" id="eldxed5krdrc8" class="animable"></line><line x1="403.49" y1="330.47" x2="397.69" y2="330.47" style="fill: none; stroke: rgb(38, 50, 56); stroke-linecap: round; stroke-linejoin: round; transform-origin: 400.59px 330.47px;" id="el0bftjj726fo5" class="animable"></line><line x1="403.49" y1="333.31" x2="397.69" y2="333.31" style="fill: none; stroke: rgb(38, 50, 56); stroke-linecap: round; stroke-linejoin: round; transform-origin: 400.59px 333.31px;" id="el3coqwkrehqo" class="animable"></line><path d="M407.27,306H350a2.72,2.72,0,0,1-2.72-2.72h0a2.72,2.72,0,0,1,2.72-2.72h57.31a2.72,2.72,0,0,1,2.72,2.72h0A2.72,2.72,0,0,1,407.27,306Z" style="fill: rgb(144, 202, 249); stroke: rgb(38, 50, 56); stroke-linecap: round; stroke-linejoin: round; transform-origin: 378.655px 303.28px;" id="el6weiiydbz9h" class="animable"></path><line x1="356.18" y1="256.89" x2="349.96" y2="300.59" style="fill: rgb(255, 255, 255); stroke: rgb(38, 50, 56); stroke-linecap: round; stroke-linejoin: round; transform-origin: 353.07px 278.74px;" id="el8tggnlgennx" class="animable"></line><line x1="400.91" y1="256.89" x2="407.27" y2="300.59" style="fill: rgb(255, 255, 255); stroke: rgb(38, 50, 56); stroke-linecap: round; stroke-linejoin: round; transform-origin: 404.09px 278.74px;" id="elw2kz2j5rquf" class="animable"></line><path d="M468.31,119.55A89.7,89.7,0,1,0,320.2,187.61l-.4,0s14.42,14.66,18,18.41,12.45,13.64,14.41,18.42a109.56,109.56,0,0,1,3.94,13.64h44.56a109.56,109.56,0,0,1,3.94-13.64c2-4.78,10.81-14.67,14.41-18.42s18-18.41,18-18.41H437A89.51,89.51,0,0,0,468.31,119.55Z" style="fill: rgb(144, 202, 249); stroke: rgb(38, 50, 56); stroke-linecap: round; stroke-linejoin: round; transform-origin: 378.61px 133.957px;" id="elsw9qt852an9" class="animable"></path><path d="M330.84,198.88c3,3,5.68,5.81,7,7.17.72.76,1.67,1.78,2.73,2.94h75.8c1.06-1.16,2-2.18,2.73-2.94,1.31-1.36,4-4.16,7-7.17Z" style="fill: rgb(255, 255, 255); stroke: rgb(38, 50, 56); stroke-linecap: round; stroke-linejoin: round; transform-origin: 378.47px 203.935px;" id="eln7kow5d8yy" class="animable"></path><path d="M378.61,29.85a89.26,89.26,0,0,0-41.89,10.38h83.79A89.27,89.27,0,0,0,378.61,29.85Z" style="fill: rgb(255, 255, 255); stroke: rgb(38, 50, 56); stroke-linecap: round; stroke-linejoin: round; transform-origin: 378.615px 35.04px;" id="elhgondrc2rth" class="animable"></path><path d="M288.92,119.55a89.35,89.35,0,0,0,23.65,60.67H444.66a89.67,89.67,0,0,0-8.05-129.09h-116A89.51,89.51,0,0,0,288.92,119.55Z" style="fill: rgb(255, 255, 255); stroke: rgb(38, 50, 56); stroke-linecap: round; stroke-linejoin: round; transform-origin: 378.614px 115.675px;" id="el81gpoydi4e5" class="animable"></path><rect x="356.18" y="238.11" width="44.74" height="18.78" style="fill: rgb(255, 255, 255); stroke: rgb(38, 50, 56); stroke-linecap: round; stroke-linejoin: round; transform-origin: 378.55px 247.5px;" id="el4igmjy2ks7y" class="animable"></rect><path d="M324,76.43a89.53,89.53,0,0,0-9.9,33.05c-6.24,60.47,41.77,94.14,41.77,94.14" style="fill: none; stroke: rgb(38, 50, 56); stroke-linecap: round; stroke-linejoin: round; transform-origin: 334.705px 140.025px;" id="elh0z2vkyrva4" class="animable"></path><path d="M378.61,29.85s-31.12,10.23-50.3,39.36" style="fill: none; stroke: rgb(38, 50, 56); stroke-linecap: round; stroke-linejoin: round; transform-origin: 353.46px 49.53px;" id="ellro6o24xbbs" class="animable"></path><path d="M370.07,167.24a382.35,382.35,0,0,0,8.27,44.48" style="fill: none; stroke: rgb(38, 50, 56); stroke-linecap: round; stroke-linejoin: round; transform-origin: 374.205px 189.48px;" id="el32wppl5r42c" class="animable"></path><path d="M380.21,42.77s-18.76,44.77-10.79,118.81" style="fill: none; stroke: rgb(38, 50, 56); stroke-linecap: round; stroke-linejoin: round; transform-origin: 373.829px 102.175px;" id="elfiitdufsssf" class="animable"></path><path d="M437.36,150.69c-7.2,39.37-30.34,54.8-30.34,54.8" style="fill: none; stroke: rgb(38, 50, 56); stroke-linecap: round; stroke-linejoin: round; transform-origin: 422.19px 178.09px;" id="el6nhdq3uycb9" class="animable"></path><path d="M413.37,49.68c10.72,12.33,25.29,35.91,26.07,73.51a140.9,140.9,0,0,1-1,20.7" style="fill: none; stroke: rgb(38, 50, 56); stroke-linecap: round; stroke-linejoin: round; transform-origin: 426.428px 96.785px;" id="eljrbsj0qijp" class="animable"></path><path d="M402,39a58.15,58.15,0,0,1,8.35,7.38" style="fill: none; stroke: rgb(38, 50, 56); stroke-linecap: round; stroke-linejoin: round; transform-origin: 406.175px 42.69px;" id="els037mqepgq" class="animable"></path><path d="M360.89,207.36l.14.17a30.9,30.9,0,0,1,6.71,19.27v4.87" style="fill: none; stroke: rgb(38, 50, 56); stroke-linecap: round; stroke-linejoin: round; transform-origin: 364.315px 219.515px;" id="el7mbeoam65hm" class="animable"></path><line x1="378.88" y1="219.48" x2="378.88" y2="231.21" style="fill: none; stroke: rgb(38, 50, 56); stroke-linecap: round; stroke-linejoin: round; transform-origin: 378.88px 225.345px;" id="elidvyl9e1l2a" class="animable"></line><path d="M404.43,209.43s-4.19,2.09-6.7,8.38a52.38,52.38,0,0,0-2.93,14.24" style="fill: none; stroke: rgb(38, 50, 56); stroke-linecap: round; stroke-linejoin: round; transform-origin: 399.615px 220.74px;" id="elezsot5uyj8" class="animable"></path><polygon points="396.54 281.1 405.61 287.31 399.21 301.43 380.39 301.43 380 281.51 390.96 279.3 396.54 281.1" style="fill: rgb(255, 255, 255); stroke: rgb(38, 50, 56); stroke-linecap: round; stroke-linejoin: round; transform-origin: 392.805px 290.365px;" id="el24r3rt7ylqj" class="animable"></polygon><polygon points="380 281.51 379.74 282.1 371.76 300.81 380.31 300.63 380 281.51" style="fill: rgb(255, 255, 255); stroke: rgb(38, 50, 56); stroke-linecap: round; stroke-linejoin: round; transform-origin: 376.035px 291.16px;" id="eljd9sen2on5" class="animable"></polygon><path d="M391.36,267.08a9.89,9.89,0,0,0-2,2.2c-.42.88-.48,2.05-.91,2.73s-1.32.64-1.36,1.19.62,1,.62,1-.34,1.82-.46,2.91a1.74,1.74,0,0,0,1.2,1.8,7.88,7.88,0,0,0,1.6.29l-.42,1.78,1.8,3.65,5.08-4.1.56-2.58-.19-2s2.29-2.15,2-4.46-1.84-3.69-3.77-4.79A3.52,3.52,0,0,0,391.36,267.08Z" style="fill: rgb(255, 255, 255); stroke: rgb(38, 50, 56); stroke-linecap: round; stroke-linejoin: round; transform-origin: 392.997px 275.479px;" id="elbg9idxkfzz" class="animable"></path><path d="M395.9,276a.88.88,0,0,1-.79.39,1.67,1.67,0,0,1-.9-.57,3.9,3.9,0,0,1-1.42,2.46" style="fill: none; stroke: rgb(38, 50, 56); stroke-linecap: round; stroke-linejoin: round; transform-origin: 394.345px 277.05px;" id="elf24rzolydq4" class="animable"></path><path d="M390.63,274.85s-.84,1.08-1.89.63" style="fill: none; stroke: rgb(38, 50, 56); stroke-linecap: round; stroke-linejoin: round; transform-origin: 389.685px 275.22px;" id="elxkn9vne2ec" class="animable"></path><path d="M391.4,270.06s-.34-.67-1.34-.33" style="fill: none; stroke: rgb(38, 50, 56); stroke-linecap: round; stroke-linejoin: round; transform-origin: 390.73px 269.847px;" id="ela8xa87iq7tn" class="animable"></path><path d="M389.27,271.93c-.11.28-.1.56,0,.61s.34-.12.46-.4.11-.55,0-.61S389.39,271.65,389.27,271.93Z" style="fill: rgb(38, 50, 56); transform-origin: 389.504px 272.034px;" id="el7m2uqpufdwi" class="animable"></path><path d="M390,279.23a2.51,2.51,0,0,0,.83,0c.33-.1.79-.19.79-.19l-2,2Z" style="fill: rgb(38, 50, 56); stroke: rgb(38, 50, 56); stroke-linecap: round; stroke-linejoin: round; transform-origin: 390.62px 280.04px;" id="elouaekh905bb" class="animable"></path><path d="M391.36,267.08s1.64-.6,2.48.13.92,1.34.06,2.13-1.09,1.79-.76,2.26,1.65,1.31,1.69,1.67a2.82,2.82,0,0,0,.25.77s.83-.94,1.3-.36a1.89,1.89,0,0,1-.48,2.28l1.15,2a10.25,10.25,0,0,1,2-3.26c1.3-1.26,3.06-4.54,2.27-6.07s-2.42-2-2.7-2.56.16-1.51-1.21-2.23-2.42.08-3.13.06-.6-1-1.91-.7-2.52.9-2.62,2S391.36,267.08,391.36,267.08Z" style="fill: rgb(38, 50, 56); stroke: rgb(38, 50, 56); stroke-linecap: round; stroke-linejoin: round; transform-origin: 395.631px 270.551px;" id="el4hcukvfs0sk" class="animable"></path><path d="M380.71,298.58l-2.53-1.72a10.22,10.22,0,0,0-1.93,1.33,6.37,6.37,0,0,0-.53,2.52,22.67,22.67,0,0,0,3.58.27S379.66,298.51,380.71,298.58Z" style="fill: rgb(255, 255, 255); stroke: rgb(38, 50, 56); stroke-linecap: round; stroke-linejoin: round; transform-origin: 378.215px 298.92px;" id="ele9fwo4vyx0l" class="animable"></path><path d="M398.74,290.29l-2.11,11.85s-15.26-3.56-15.92-3.56a1.76,1.76,0,0,0-1.41,2.4c.42,1,19.31,9.18,19.31,9.18s8-20.69,7.9-22-5.4-3.38-5.93-3.51" style="fill: rgb(255, 255, 255); stroke: rgb(38, 50, 56); stroke-linecap: round; stroke-linejoin: round; transform-origin: 392.842px 297.405px;" id="elu4nfeec6ggm" class="animable"></path></g><g id="freepik--Icon--inject-26" class="animable" style="transform-origin: 382.043px 112.21px;"><path d="M402.84,161.46c-3.84,0-8.19,0-12.29-.06a46,46,0,0,1-29-10.54l-1.4-1.16a1.52,1.52,0,0,1-.54-1.26l3.27-45.76a1.48,1.48,0,0,1,1-1.3c.11,0,10.8-3.95,17.39-9,3.1-2.4,10.16-9.11,8.72-19.7-.6-4.39-.28-7.12,1-8.59a3.26,3.26,0,0,1,2.53-1.14c1.78,0,3.95,1.27,6.47,3.79,5.28,5.28,5.65,11.52,5.58,17-.08,6.25-2.52,13-3.9,16.3,7.32.28,25.69,1.1,28.67,2.38,2.43,1,4.29,4.12,5.21,6.65,1.13,3.08,1.21,6,.21,8a16.31,16.31,0,0,1-3.66,4.9,9.27,9.27,0,0,1-.08,7.71,28,28,0,0,1-3.18,5,10.49,10.49,0,0,1,1.44,7.69c-.79,3.55-3.78,6.41-5.31,7.68a7.24,7.24,0,0,1-1.47,5.94,12.56,12.56,0,0,1-8.91,5.28C414.24,161.29,413.25,161.46,402.84,161.46Z" style="fill: rgb(255, 255, 255); transform-origin: 398.032px 112.205px;" id="elkj9o8htakpf" class="animable"></path><path d="M393.55,64.42c1.44,0,3.38,1.32,5.41,3.35,4.67,4.67,5.21,10.1,5.14,15.88-.11,8.3-4.67,17.74-4.67,17.74s27.08.93,30.35,2.33,6.53,8.87,4.67,12.61a12.84,12.84,0,0,1-4.21,5.13s2.34,3.74.47,7.47a23.32,23.32,0,0,1-3.73,5.61,9.28,9.28,0,0,1,1.86,7.47c-.93,4.2-5.6,7.47-5.6,7.47s1.4,2.33-.93,5.6a11.12,11.12,0,0,1-7.94,4.67c-.93.15-5.65.21-11.53.21-3.85,0-8.18,0-12.28-.06a44.4,44.4,0,0,1-28-10.2l-1.39-1.16,3.26-45.75s10.93-4,17.8-9.26c4.63-3.57,10.68-10.82,9.28-21.09-.79-5.8.21-8,2.06-8m0-3h0a4.77,4.77,0,0,0-3.66,1.65c-1.62,1.85-2,4.87-1.37,9.78,1.34,9.82-5.25,16.07-8.14,18.31-6.41,4.94-16.88,8.77-17,8.81a3,3,0,0,0-2,2.61l-3.27,45.75a3,3,0,0,0,1.08,2.52l1.4,1.16a47.55,47.55,0,0,0,29.91,10.89c4.74,0,8.88.06,12.3.06,10.53,0,11.54-.17,12-.25a14.12,14.12,0,0,0,9.89-5.89,9,9,0,0,0,1.88-6.23c1.76-1.57,4.36-4.41,5.14-7.93a11.78,11.78,0,0,0-1.11-7.88,29.93,29.93,0,0,0,2.73-4.5,10.63,10.63,0,0,0,.49-8,18.66,18.66,0,0,0,3.25-4.64c1.62-3.24.61-7.15-.14-9.19-.5-1.37-2.42-6-6-7.51-2.91-1.25-17.66-2-27.09-2.42,1.4-3.74,3.16-9.46,3.23-14.86.07-5.75-.33-12.35-6-18-2.85-2.85-5.31-4.23-7.53-4.23Z" style="fill: rgb(38, 50, 56); transform-origin: 398.04px 112.21px;" id="elvfo1ighvl5" class="animable"></path><rect x="326.13" y="99.52" width="38.75" height="57.89" style="fill: rgb(38, 50, 56); stroke: rgb(38, 50, 56); stroke-linecap: round; stroke-linejoin: round; transform-origin: 345.505px 128.465px;" id="eljxzcn7u8048" class="animable"></rect></g><g id="freepik--Floor--inject-26" class="animable animator-hidden" style="transform-origin: 249.32px 461.15px;"><line x1="457.68" y1="461.15" x2="470.12" y2="461.15" style="fill: none; stroke: rgb(38, 50, 56); stroke-linecap: round; stroke-linejoin: round; transform-origin: 463.9px 461.15px;" id="elw7fjx1pl8li" class="animable"></line><line x1="28.52" y1="461.15" x2="447.57" y2="461.15" style="fill: none; stroke: rgb(38, 50, 56); stroke-linecap: round; stroke-linejoin: round; transform-origin: 238.045px 461.15px;" id="elb4aejm5epva" class="animable"></line></g><defs>     <filter id="active" height="200%">         <feMorphology in="SourceAlpha" result="DILATED" operator="dilate" radius="2"></feMorphology>                <feFlood flood-color="#32DFEC" flood-opacity="1" result="PINK"></feFlood>        <feComposite in="PINK" in2="DILATED" operator="in" result="OUTLINE"></feComposite>        <feMerge>            <feMergeNode in="OUTLINE"></feMergeNode>            <feMergeNode in="SourceGraphic"></feMergeNode>        </feMerge>    </filter>    <filter id="hover" height="200%">        <feMorphology in="SourceAlpha" result="DILATED" operator="dilate" radius="2"></feMorphology>                <feFlood flood-color="#ff0000" flood-opacity="0.5" result="PINK"></feFlood>        <feComposite in="PINK" in2="DILATED" operator="in" result="OUTLINE"></feComposite>        <feMerge>            <feMergeNode in="OUTLINE"></feMergeNode>            <feMergeNode in="SourceGraphic"></feMergeNode>        </feMerge>            <feColorMatrix type="matrix" values="0   0   0   0   0                0   1   0   0   0                0   0   0   0   0                0   0   0   1   0 "></feColorMatrix>    </filter></defs></svg>